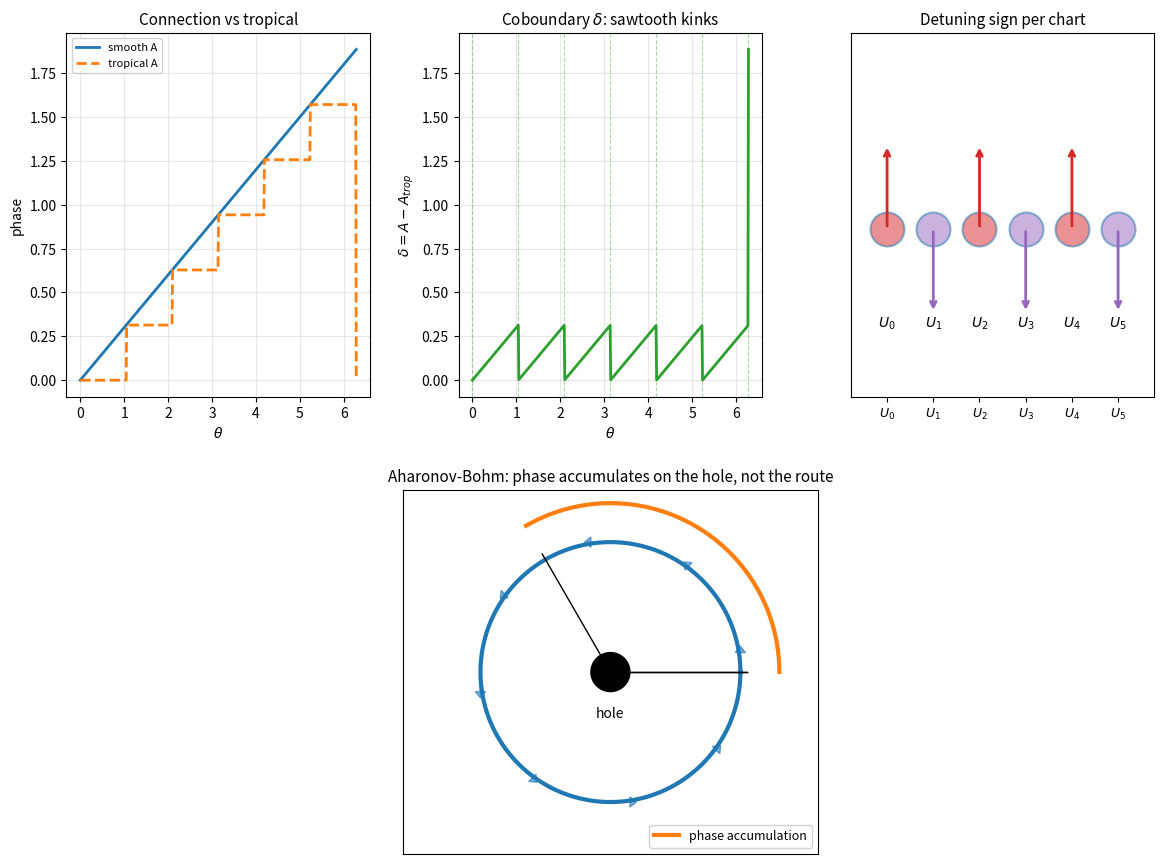

Here is the Python script that generated this plot: (Note: this script raises an exception after producing the figure.)
import numpy as np
import matplotlib
matplotlib.use('Agg')
import matplotlib.pyplot as plt
from matplotlib.patches import FancyArrowPatch, Circle

np.random.seed(42)
figsize = (12, 9)
fig = plt.figure(figsize=figsize)
gs = fig.add_gridspec(2, 3, width_ratios=[1, 1, 1], height_ratios=[1, 1])

# --- Panel 1: Connection form A (smooth) vs tropical ---
ax1 = fig.add_subplot(gs[0, 0])
theta = np.linspace(0, 2*np.pi, 500)
alpha = 0.3
phase_smooth = alpha * theta

n_charts = 6
chart_boundaries = np.linspace(0, 2*np.pi, n_charts + 1)
phase_tropical = np.zeros_like(theta)
for i in range(n_charts):
    mask = (theta >= chart_boundaries[i]) & (theta < chart_boundaries[i+1])
    phase_tropical[mask] = alpha * chart_boundaries[i]

ax1.plot(theta, phase_smooth, 'C0', lw=2, label='smooth A')
ax1.plot(theta, phase_tropical, 'C1', lw=2, label='tropical A', linestyle='--')
ax1.set_xlabel(r'$\theta$', fontsize=10)
ax1.set_ylabel(r'phase', fontsize=10)
ax1.set_title(r'Connection vs tropical', fontsize=11)
ax1.legend(fontsize=8, framealpha=0.9)
ax1.grid(alpha=0.3)

# --- Panel 2: Coboundary delta (the gap) ---
ax2 = fig.add_subplot(gs[0, 1])
delta = phase_smooth - phase_tropical
ax2.plot(theta, delta, 'C2', lw=2)
for b in chart_boundaries:
    ax2.axvline(b, color='C2', lw=0.8, alpha=0.4, linestyle='--')
ax2.set_xlabel(r'$\theta$', fontsize=10)
ax2.set_ylabel(r'$\delta = A - A_{trop}$', fontsize=10)
ax2.set_title(r'Coboundary $\delta$: sawtooth kinks', fontsize=11)
ax2.grid(alpha=0.3)

# --- Panel 3: detuning sign per chart ---
ax3 = fig.add_subplot(gs[0, 2])
chart_centers = [(chart_boundaries[i] + chart_boundaries[i+1]) / 2 for i in range(n_charts)]
chart_names = [f'$U_{i}$' for i in range(n_charts)]

for i, (center, name) in enumerate(zip(chart_centers, chart_names)):
    # detuning sign: positive when smooth > tropical, negative otherwise
    sign = 1 if i % 2 == 0 else -1
    y_pos = 0.5 + 0.3 * sign
    color = 'C3' if sign > 0 else 'C4'
    ax3.scatter([center], [0.5], s=600, c=[color], alpha=0.5, edgecolors='C0', linewidth=1.5, zorder=3)
    ax3.text(center, 0.15, name, ha='center', fontsize=10)
    # arrow showing detuning direction
    ax3.annotate('', xy=(center, y_pos), xytext=(center, 0.5),
                arrowprops=dict(arrowstyle='->', color=color, lw=2))

ax3.set_xlim(-0.3, 2*np.pi + 0.3)
ax3.set_ylim(-0.1, 1.2)
ax3.set_title('Detuning sign per chart', fontsize=11)
ax3.set_xticks(chart_centers)
ax3.set_xticklabels(chart_names, fontsize=9)
ax3.set_yticks([])

# --- Panel 4: AB effect - loop with hole ---
ax4 = fig.add_subplot(gs[1, :])

# Draw the loop
theta_loop = np.linspace(0, 2*np.pi, 200)
R = 1.0
x_loop = R * np.cos(theta_loop)
y_loop = R * np.sin(theta_loop)
ax4.plot(x_loop, y_loop, 'C0', lw=3)

# Draw the hole at center
hole = Circle((0, 0), 0.15, color='k', zorder=5)
ax4.add_patch(hole)
ax4.text(0, -0.35, 'hole', ha='center', fontsize=10, color='k')

# Mark phase accumulation
n_arrows = 8
for i in range(n_arrows):
    t = 2 * np.pi * i / n_arrows
    x = R * np.cos(t)
    y = R * np.sin(t)
    # Tangent direction
    dx = -R * np.sin(t) * 0.15
    dy = R * np.cos(t) * 0.15
    ax4.arrow(x, y, dx, dy, head_width=0.08, head_length=0.05,
             fc='C0', ec='C0', alpha=0.6)

# Mark a segment showing phase difference
# Segment from theta=0 to theta=2pi/3
t_seg = np.linspace(0, 2*np.pi/3, 50)
x_seg = (R + 0.3) * np.cos(t_seg)
y_seg = (R + 0.3) * np.sin(t_seg)
ax4.plot(x_seg, y_seg, 'C1', lw=3, label='phase accumulation')

# Draw radial lines at key points
for t in [0, 2*np.pi/3, 2*np.pi]:
    ax4.plot([0.15*np.cos(t), (R+0.05)*np.cos(t)],
            [0.15*np.sin(t), (R+0.05)*np.sin(t)], 'k-', lw=1)

ax4.set_aspect('equal')
ax4.set_title('Aharonov-Bohm: phase accumulates on the hole, not the route', fontsize=11)
ax4.legend(fontsize=9, loc='lower right', framealpha=0.9)
ax4.set_xlim(-1.6, 1.6)
ax4.set_ylim(-1.4, 1.4)
ax4.set_xticks([])
ax4.set_yticks([])

plt.tight_layout(pad=2.0)
plt.savefig('assets/ab-tropical-02.png', dpi=150, bbox_inches='tight')
print('Saved ab-tropical-02.png')
